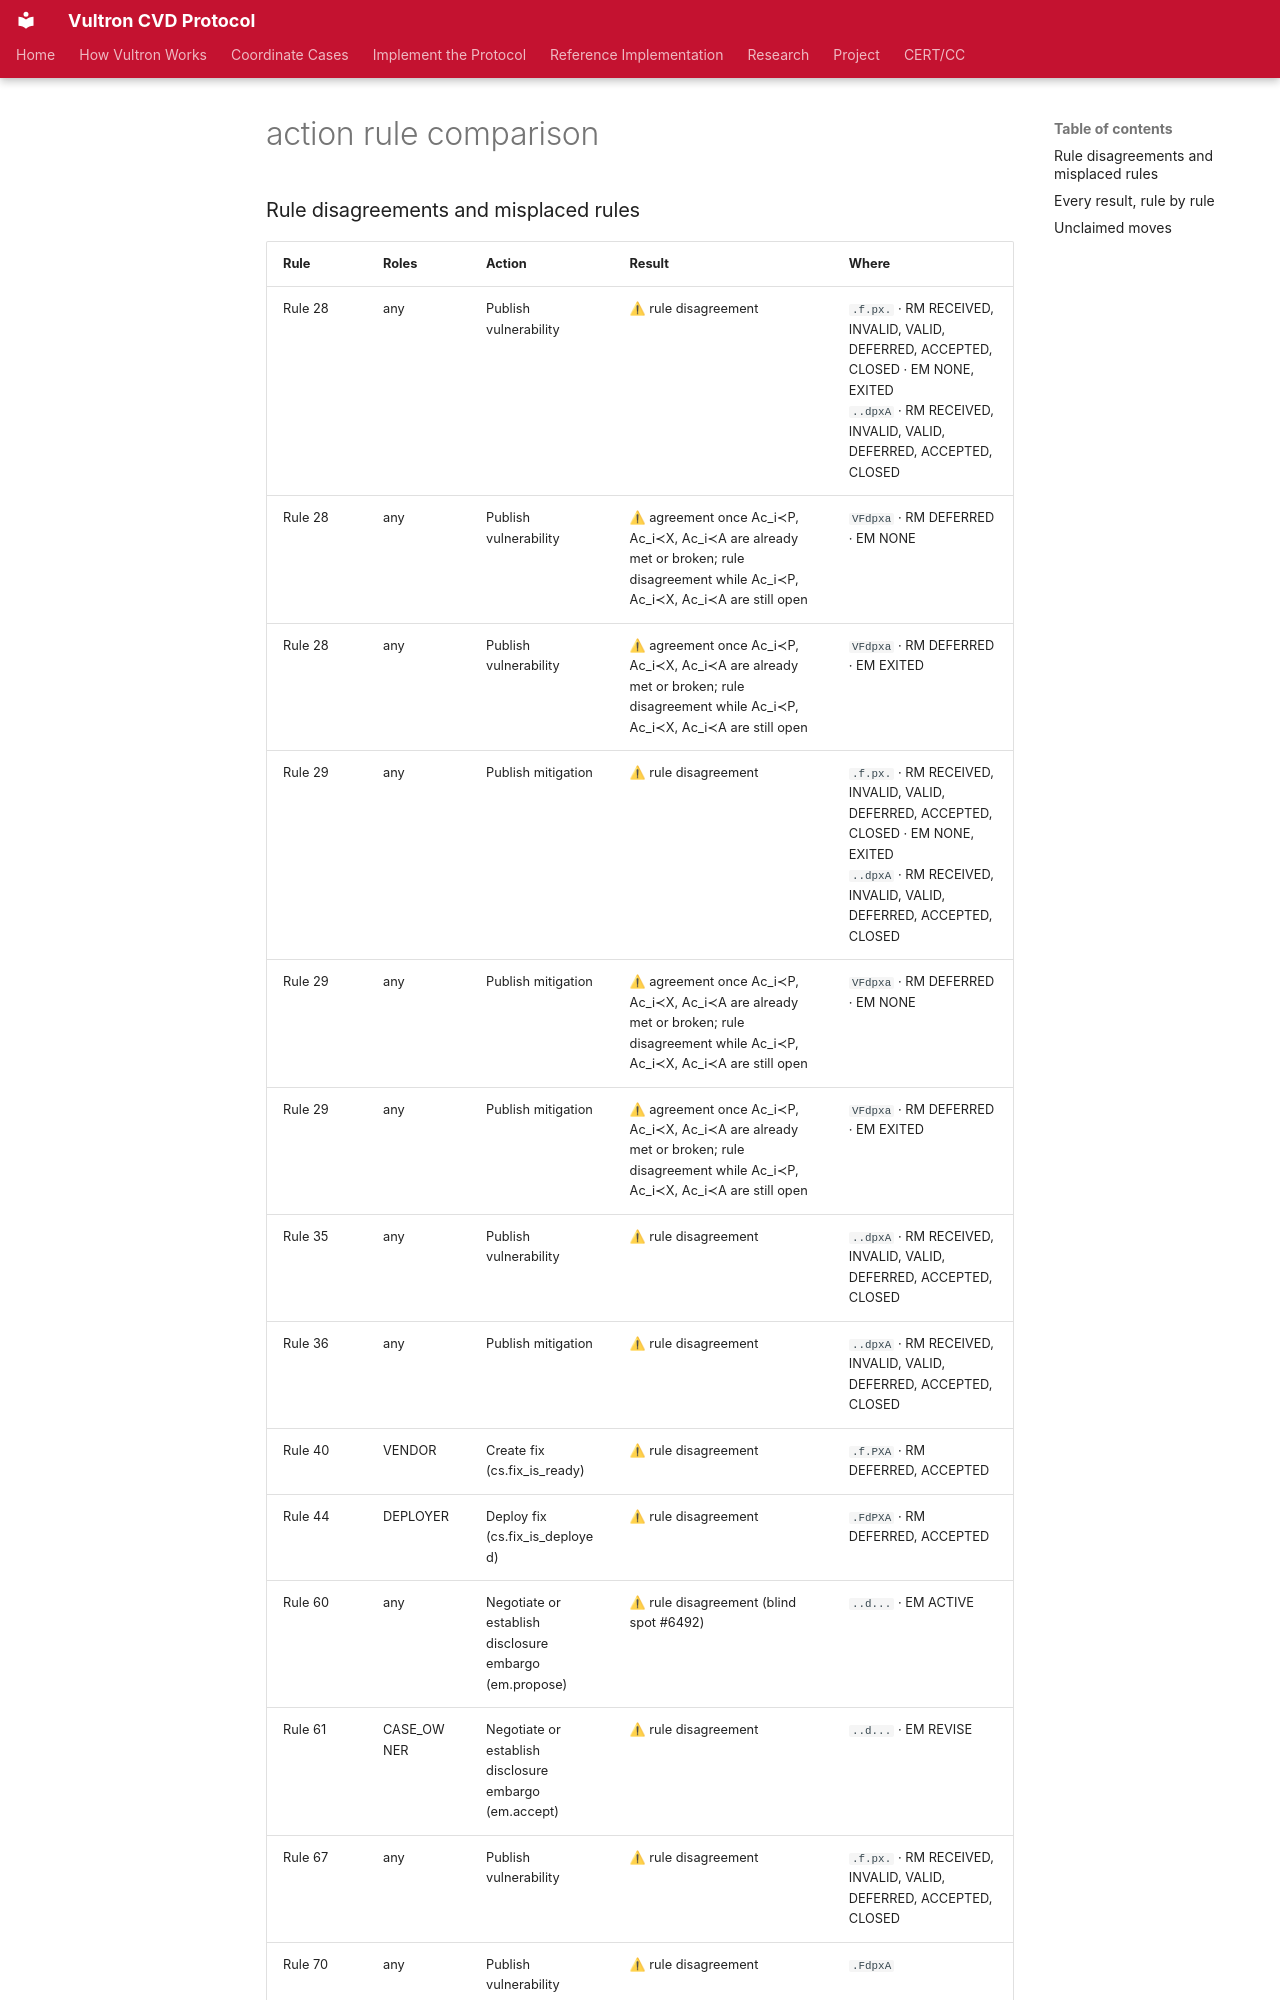

repository: CERTCC/Vultron · page: topics/measuring_cvd/_action_rule_comparison/index.html · generator: mkdocs

<!--
Generated by `uv run action-rules-docs --write` from move advice and the authored action rules (vultron/measure/action_rules/).
Do not edit by hand: change the move advice and the authored action rules, then re-run the command.
-->
